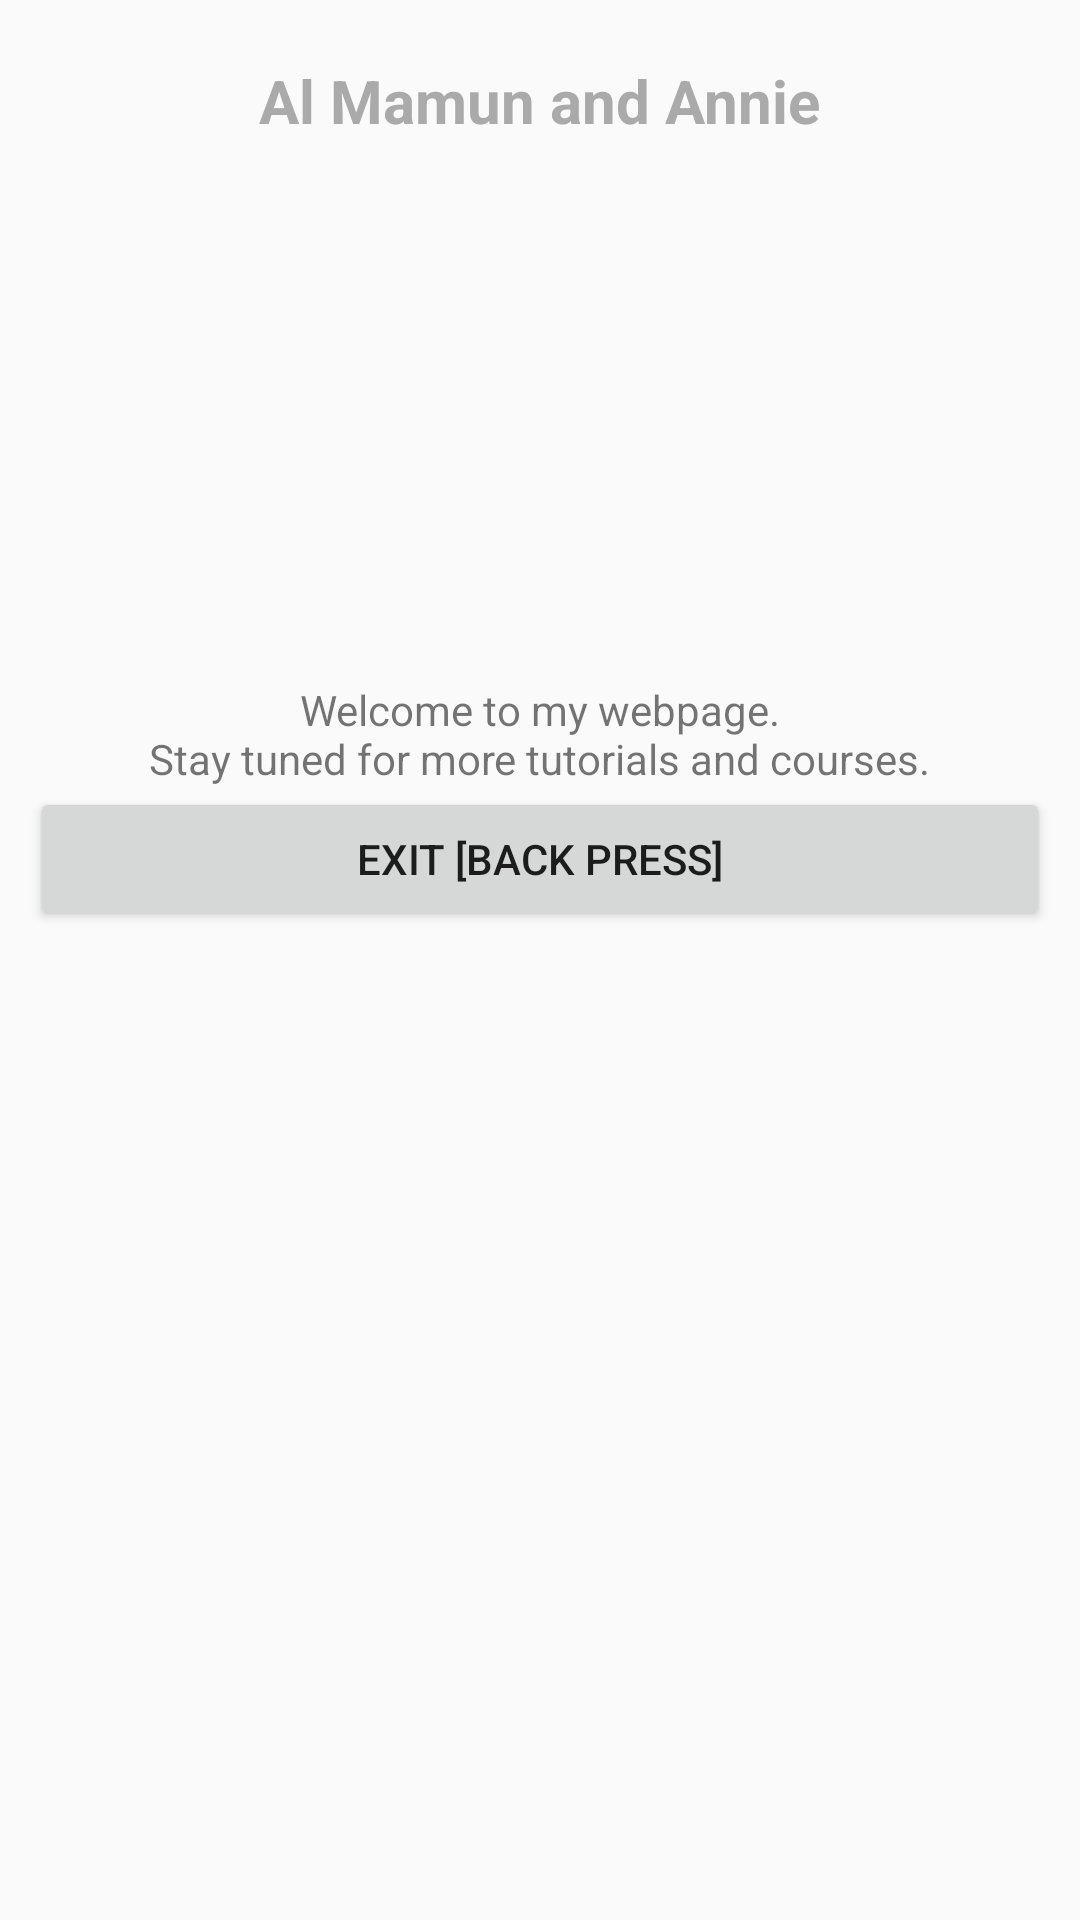

The Android layout XML behind this screen, and the referenced resources:
<!-- AndroidManifest.xml: application theme AppTheme -->
<!-- res/layout/activity_transition.xml -->
<LinearLayout
    xmlns:android="http://schemas.android.com/apk/res/android"
    android:layout_width="match_parent"
    android:layout_height="match_parent"
    android:gravity="center_horizontal"
    android:orientation="vertical"
    android:padding="10dp">

    <TextView
        android:layout_width="wrap_content"
        android:layout_height="wrap_content"
        android:layout_marginTop="10dp"
        android:text="Al Mamun and Annie"
        android:textColor="@android:color/darker_gray"
        android:textSize="20sp"
        android:textStyle="bold"/>

    <LinearLayout
        android:layout_width="match_parent"
        android:layout_height="wrap_content"
        android:layout_marginTop="10dp"
        android:orientation="horizontal">

        <ImageView
            android:layout_width="0dp"
            android:layout_height="150dp"
            android:layout_weight="1"
            android:src="@drawable/annie4"/>

        <ImageView
            android:layout_width="0dp"
            android:layout_height="150dp"
            android:layout_weight="1"
            android:src="@drawable/annie5"/>

    </LinearLayout>

    <TextView
        android:layout_width="wrap_content"
        android:layout_height="wrap_content"
        android:layout_marginTop="20dp"
        android:gravity="center"
        android:text="@string/description"/>

    <Button
        android:id="@+id/exit_button"
        android:layout_width="match_parent"
        android:layout_height="wrap_content"
        android:text="Exit [Back Press]"/>

</LinearLayout>
<!-- resources referenced by this layout -->
<resources>
  <string name="description">Welcome to my webpage.\nStay tuned for more tutorials and courses.</string>
  <style name="AppTheme" parent="Theme.AppCompat.Light">
          
          <item name="colorPrimary">@color/colorPrimary</item>
          <item name="colorPrimaryDark">@color/colorPrimaryDark</item>
          <item name="colorAccent">@color/colorAccent</item>
  
          
          <item name="android:colorControlHighlight">#F44336</item>
  
          
          
  
  
          
          
          
  
  
      </style>
  <!-- not gathered from this repository: default colours our renderer supplied (Android Studio template values) -->
  <color name="colorPrimary">#FF6200EE</color>
  <color name="colorPrimaryDark">#FF3700B3</color>
  <color name="colorAccent">#FF03DAC5</color>
</resources>
